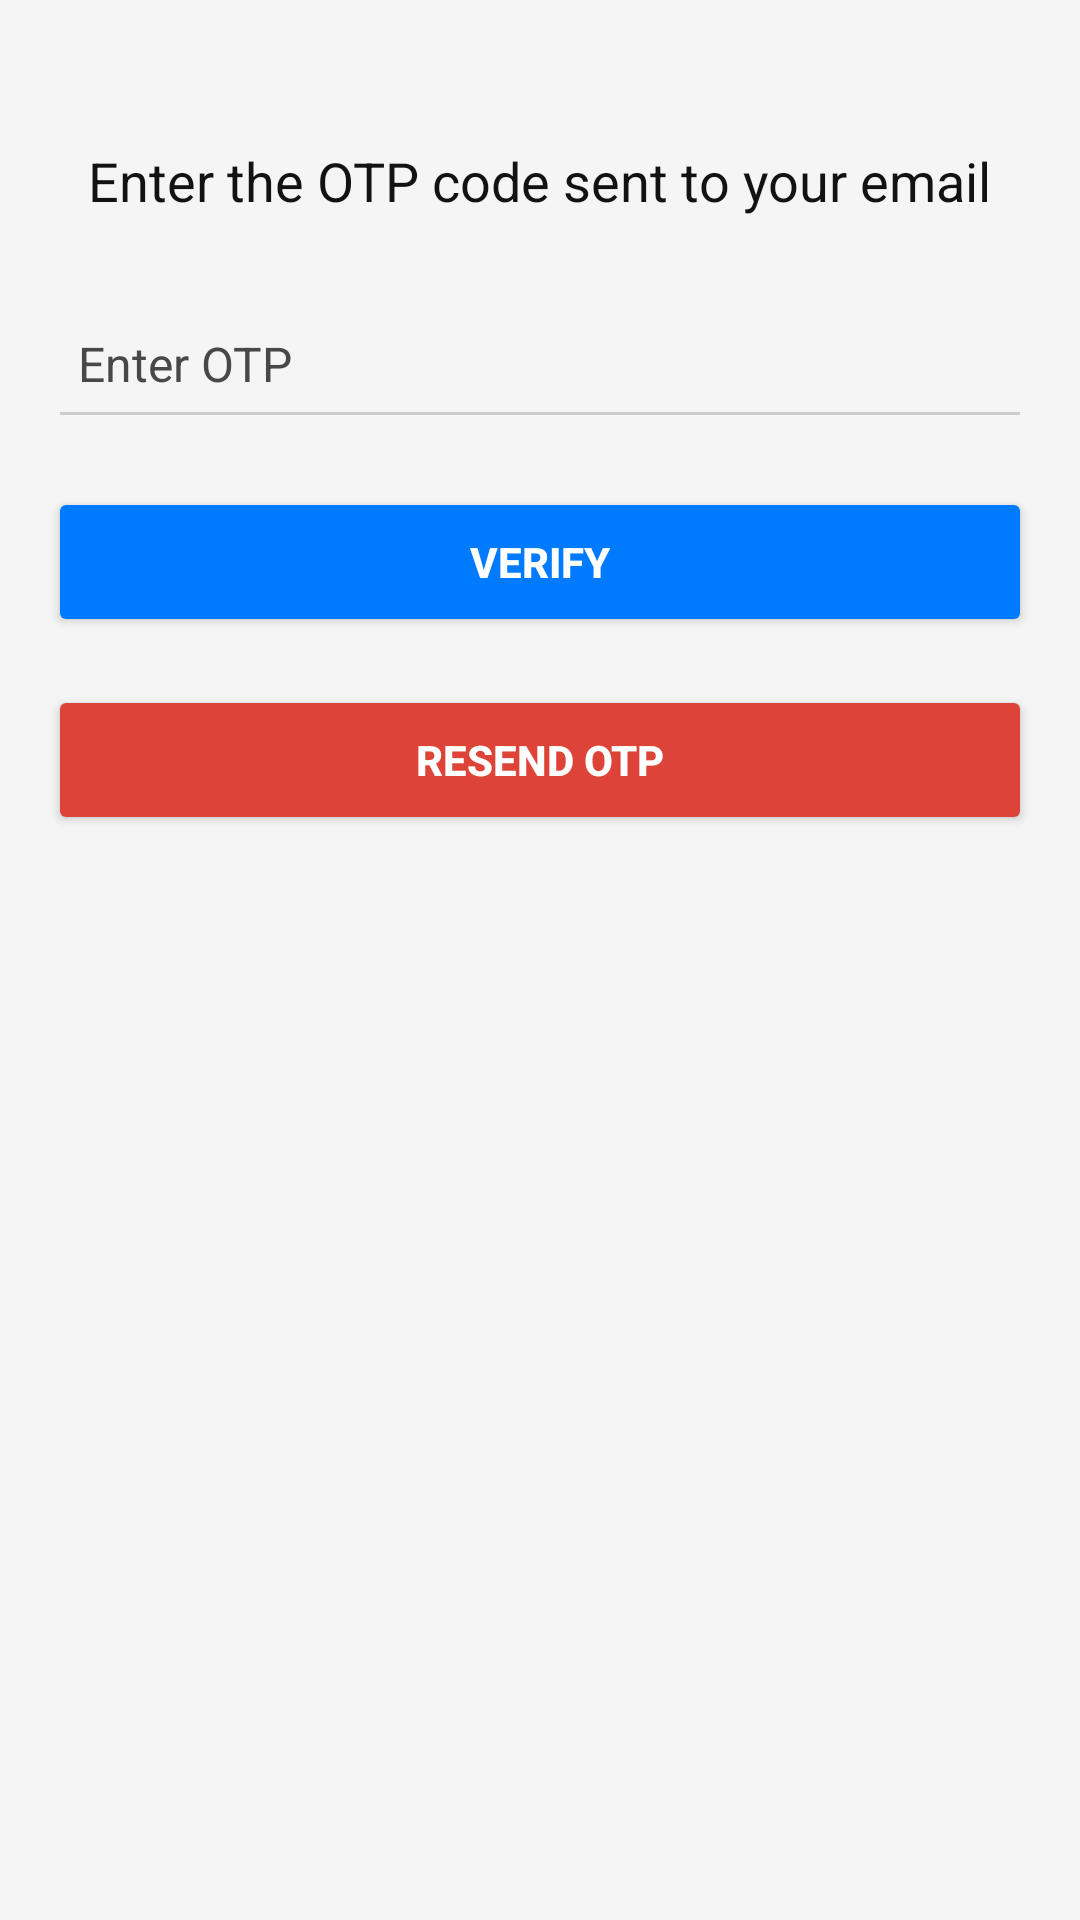

Write the Android layout XML for this screen, with the resource values it uses.
<!-- AndroidManifest.xml: application theme Theme.Detyra2FA -->
<!-- res/layout/activity_verification.xml -->
<?xml version="1.0" encoding="utf-8"?>
<androidx.constraintlayout.widget.ConstraintLayout
    xmlns:android="http://schemas.android.com/apk/res/android"
    android:layout_width="match_parent"
    android:layout_height="match_parent"
    android:background="#F5F5F5"
    xmlns:app="http://schemas.android.com/apk/res-auto"
    android:padding="16dp">

    
    <TextView

        android:id="@+id/verification_label"
        android:layout_width="wrap_content"
        android:layout_height="wrap_content"
        android:text="Enter the OTP code sent to your email"
        android:textSize="18sp"
        android:textColor="#121212"
        app:layout_constraintTop_toTopOf="parent"
        app:layout_constraintStart_toStartOf="parent"
        app:layout_constraintEnd_toEndOf="parent"
        android:layout_marginTop="32dp" />

    
    <EditText
        android:id="@+id/otp_field"
        android:layout_width="0dp"
        android:layout_height="50dp"
        android:hint="Enter OTP"
        android:padding="10dp"
        android:textSize="16sp"
        android:textColor="#000000"
        android:textColorHint="#494848"
        android:backgroundTint="#CCCCCC"
        android:inputType="number"
        app:layout_constraintTop_toBottomOf="@id/verification_label"
        app:layout_constraintStart_toStartOf="parent"
        app:layout_constraintEnd_toEndOf="parent"
        android:layout_marginTop="24dp" />

    
    <Button
        android:id="@+id/verify_button"
        android:layout_width="0dp"
        android:layout_height="50dp"
        android:text="Verify"
        android:backgroundTint="#007BFF"
        android:textColor="#FFFFFF"
        android:textStyle="bold"
        app:layout_constraintTop_toBottomOf="@id/otp_field"
        app:layout_constraintStart_toStartOf="parent"
        app:layout_constraintEnd_toEndOf="parent"
        android:layout_marginTop="16dp" />

    
    <Button
        android:id="@+id/resend_button"
        android:layout_width="0dp"
        android:layout_height="50dp"
        android:text="Resend OTP"
        android:backgroundTint="#DE4338"
        android:textColor="#FFFFFF"
        android:textStyle="bold"
        app:layout_constraintTop_toBottomOf="@id/verify_button"
        app:layout_constraintStart_toStartOf="parent"
        app:layout_constraintEnd_toEndOf="parent"
        android:layout_marginTop="16dp" />
</androidx.constraintlayout.widget.ConstraintLayout>
<!-- resources referenced by this layout -->
<resources>
  <style name="Theme.Detyra2FA" parent="Base.Theme.Detyra2FA" />
  <style name="Base.Theme.Detyra2FA" parent="Theme.Material3.DayNight.NoActionBar">
          
          
      </style>
</resources>
